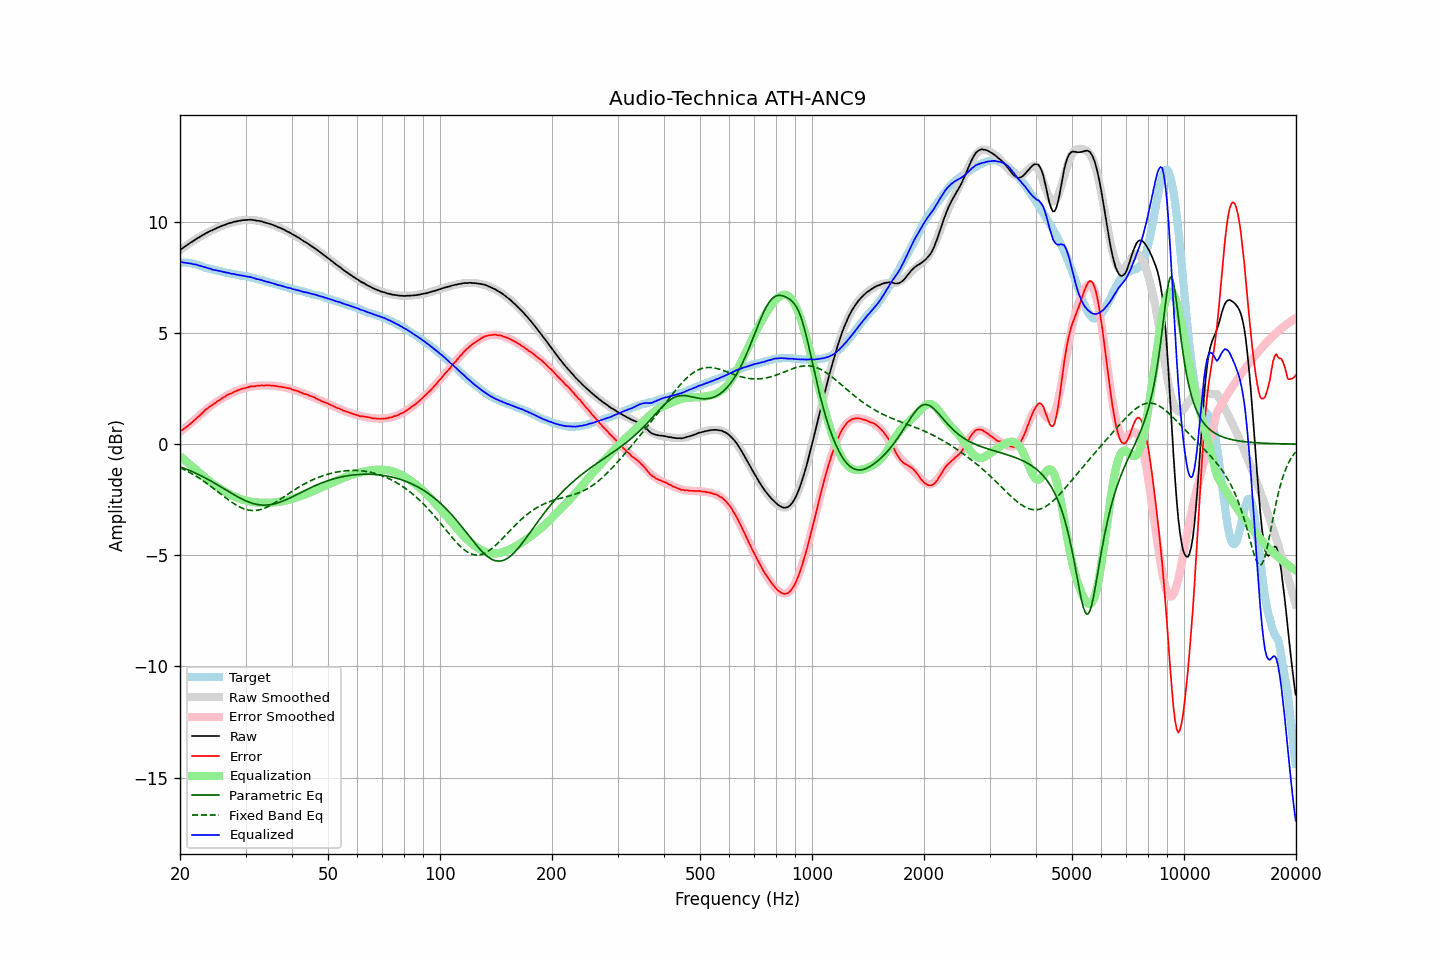

The table this chart was drawn from, first rows:
frequency, raw, error, smoothed, error_smoothed, equalization, parametric_eq, fixed_band_eq, equalized_raw, equalized_smoothed, target
20.00, 8.74, 0.57, 8.73, 0.54, -0.54, -1.02, -1.06, 8.19, 8.19, 8.17
20.20, 8.79, 0.62, 8.78, 0.60, -0.60, -1.04, -1.09, 8.18, 8.18, 8.17
20.40, 8.84, 0.67, 8.84, 0.66, -0.66, -1.07, -1.13, 8.17, 8.17, 8.17
20.61, 8.89, 0.72, 8.89, 0.72, -0.72, -1.10, -1.16, 8.16, 8.16, 8.17
20.81, 8.94, 0.77, 8.94, 0.79, -0.79, -1.13, -1.20, 8.15, 8.15, 8.17
21.02, 8.99, 0.82, 8.99, 0.85, -0.85, -1.16, -1.24, 8.14, 8.14, 8.17
21.23, 9.04, 0.89, 9.04, 0.91, -0.91, -1.19, -1.28, 8.13, 8.13, 8.15
21.44, 9.09, 0.95, 9.09, 0.97, -0.97, -1.22, -1.32, 8.12, 8.12, 8.14
21.66, 9.13, 1.01, 9.13, 1.03, -1.03, -1.25, -1.36, 8.10, 8.10, 8.12
21.87, 9.18, 1.08, 9.18, 1.09, -1.09, -1.28, -1.40, 8.09, 8.09, 8.10
22.09, 9.23, 1.14, 9.22, 1.15, -1.15, -1.32, -1.44, 8.08, 8.07, 8.09
22.31, 9.27, 1.21, 9.27, 1.21, -1.21, -1.35, -1.49, 8.06, 8.06, 8.06
22.54, 9.31, 1.27, 9.31, 1.28, -1.28, -1.38, -1.53, 8.03, 8.03, 8.04
22.76, 9.36, 1.34, 9.36, 1.34, -1.34, -1.42, -1.58, 8.01, 8.01, 8.02
22.99, 9.40, 1.41, 9.40, 1.41, -1.41, -1.46, -1.63, 7.99, 7.99, 7.99
23.22, 9.44, 1.48, 9.44, 1.47, -1.47, -1.49, -1.68, 7.97, 7.97, 7.96
23.45, 9.49, 1.56, 9.48, 1.53, -1.53, -1.53, -1.73, 7.95, 7.94, 7.93
23.69, 9.52, 1.60, 9.52, 1.59, -1.59, -1.57, -1.78, 7.92, 7.92, 7.92
23.92, 9.56, 1.66, 9.55, 1.65, -1.65, -1.61, -1.83, 7.91, 7.90, 7.90
24.16, 9.60, 1.71, 9.59, 1.71, -1.71, -1.65, -1.89, 7.89, 7.88, 7.89
24.40, 9.62, 1.75, 9.63, 1.76, -1.76, -1.69, -1.94, 7.86, 7.86, 7.87
24.65, 9.66, 1.81, 9.66, 1.82, -1.82, -1.73, -2.00, 7.84, 7.84, 7.85
24.89, 9.69, 1.86, 9.69, 1.87, -1.87, -1.77, -2.05, 7.82, 7.83, 7.83
25.14, 9.73, 1.91, 9.73, 1.92, -1.92, -1.82, -2.11, 7.81, 7.81, 7.82
25.39, 9.76, 1.96, 9.76, 1.96, -1.96, -1.86, -2.16, 7.79, 7.79, 7.80
25.65, 9.79, 2.00, 9.79, 2.01, -2.01, -1.90, -2.22, 7.78, 7.78, 7.79
25.91, 9.82, 2.06, 9.82, 2.05, -2.05, -1.95, -2.28, 7.76, 7.76, 7.76
26.16, 9.85, 2.10, 9.84, 2.10, -2.10, -1.99, -2.33, 7.75, 7.75, 7.75
26.43, 9.87, 2.13, 9.87, 2.14, -2.14, -2.03, -2.39, 7.73, 7.73, 7.74
26.69, 9.90, 2.19, 9.90, 2.18, -2.18, -2.08, -2.44, 7.72, 7.72, 7.71
26.96, 9.93, 2.23, 9.92, 2.22, -2.22, -2.12, -2.50, 7.71, 7.70, 7.70
27.23, 9.95, 2.26, 9.94, 2.26, -2.26, -2.16, -2.55, 7.69, 7.68, 7.69
27.50, 9.96, 2.28, 9.96, 2.29, -2.29, -2.21, -2.60, 7.66, 7.67, 7.68
27.77, 9.99, 2.33, 9.98, 2.33, -2.33, -2.25, -2.65, 7.66, 7.66, 7.66
28.05, 10.01, 2.36, 10.00, 2.36, -2.36, -2.29, -2.70, 7.65, 7.64, 7.65
28.33, 10.02, 2.39, 10.02, 2.39, -2.39, -2.33, -2.74, 7.63, 7.63, 7.63
28.62, 10.04, 2.42, 10.04, 2.42, -2.42, -2.37, -2.78, 7.62, 7.62, 7.62
28.90, 10.05, 2.45, 10.05, 2.45, -2.45, -2.41, -2.82, 7.60, 7.60, 7.60
29.19, 10.06, 2.48, 10.06, 2.47, -2.47, -2.45, -2.86, 7.58, 7.59, 7.58
29.48, 10.08, 2.50, 10.07, 2.50, -2.50, -2.49, -2.89, 7.58, 7.58, 7.58
29.78, 10.08, 2.51, 10.08, 2.52, -2.52, -2.52, -2.91, 7.56, 7.56, 7.57
30.08, 10.09, 2.53, 10.08, 2.54, -2.54, -2.55, -2.94, 7.55, 7.55, 7.56
30.38, 10.09, 2.55, 10.09, 2.55, -2.55, -2.58, -2.96, 7.53, 7.53, 7.54
30.68, 10.10, 2.57, 10.09, 2.57, -2.57, -2.61, -2.97, 7.53, 7.52, 7.53
30.99, 10.10, 2.60, 10.09, 2.58, -2.58, -2.64, -2.98, 7.51, 7.50, 7.50
31.30, 10.09, 2.60, 10.08, 2.60, -2.60, -2.66, -2.99, 7.49, 7.49, 7.49
31.61, 10.08, 2.60, 10.08, 2.61, -2.61, -2.68, -2.99, 7.47, 7.47, 7.48
31.93, 10.07, 2.61, 10.07, 2.62, -2.62, -2.70, -2.98, 7.45, 7.45, 7.46
32.24, 10.05, 2.62, 10.06, 2.62, -2.62, -2.71, -2.97, 7.42, 7.43, 7.43
32.57, 10.05, 2.64, 10.04, 2.63, -2.63, -2.73, -2.96, 7.42, 7.41, 7.41
32.89, 10.03, 2.63, 10.03, 2.64, -2.64, -2.73, -2.94, 7.39, 7.39, 7.40
33.22, 10.02, 2.65, 10.01, 2.64, -2.64, -2.74, -2.92, 7.38, 7.37, 7.37
33.55, 9.99, 2.63, 9.99, 2.64, -2.64, -2.74, -2.90, 7.34, 7.35, 7.36
33.89, 9.97, 2.64, 9.97, 2.64, -2.64, -2.74, -2.87, 7.32, 7.33, 7.33
34.23, 9.95, 2.64, 9.95, 2.64, -2.64, -2.74, -2.84, 7.31, 7.31, 7.31
34.57, 9.93, 2.64, 9.93, 2.64, -2.64, -2.73, -2.80, 7.29, 7.29, 7.29
34.92, 9.91, 2.64, 9.90, 2.64, -2.64, -2.72, -2.76, 7.27, 7.27, 7.27
35.27, 9.88, 2.63, 9.88, 2.63, -2.63, -2.71, -2.72, 7.25, 7.25, 7.25
35.62, 9.86, 2.63, 9.85, 2.63, -2.63, -2.70, -2.68, 7.23, 7.23, 7.23
35.97, 9.83, 2.62, 9.83, 2.62, -2.62, -2.68, -2.64, 7.21, 7.21, 7.21
... 635 more rows
